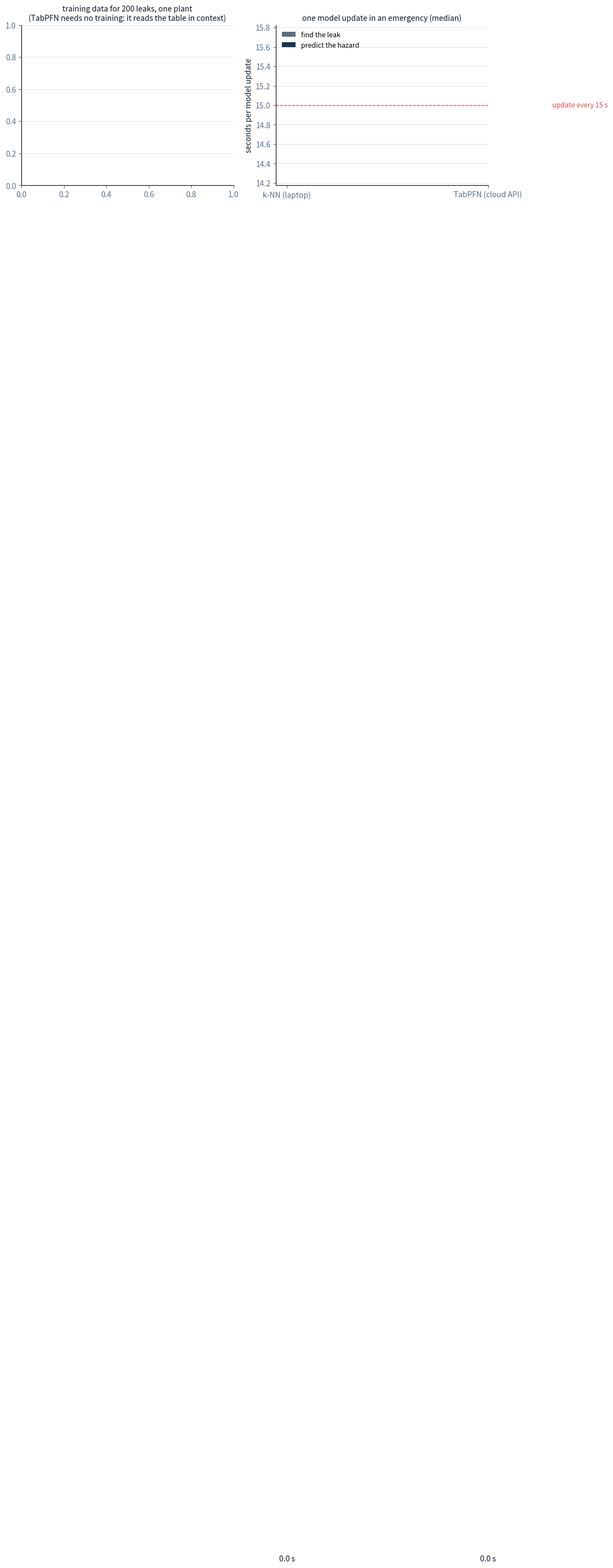

Here is the Python script that generated this plot:
"""Why TabPFN: the pitch figures (``uv run evac-compare``) in ``docs/figures/final``.

Reads the ``evac-final`` runs (``outputs/final/runs-<backend>[-stress].jsonl``) and the
real-data summary of the 3D study (``docs/figures/final/real_data_comparison.json``) and
draws, with the same colours everywhere (TabPFN = Via Libera orange):

1. ``1-exposure.png``: seconds in harmful gas per person, same leaks and people:
   today's plan (nearest exit, no model), CCRP with classic k-NN models, CCRP with
   TabPFN, CCRP with perfect knowledge; known and unseen plants;
2. ``2-accuracy-factory.png``: TabPFN vs k-NN in the 3D factory, per plant: leak
   position, leak height, hazard recall;
3. ``3-accuracy-real.png``: TabPFN vs k-NN on real gas data (Red:Vapor, SRGDM, Örebro,
   UCI), from the 3D study;
4. ``4-compute.png``: time to build the training data (CFD vs our calibrated physics) and
   the latency of one model update, measured in the 3D replays (``world --replay``);
5. ``5-stress.png``: the hard case (``evac-final --stress``); a placeholder until it exists.

A missing input draws a labelled placeholder, so the folder is always complete.
"""

import argparse
import json
from pathlib import Path

import matplotlib

matplotlib.use("Agg")
import matplotlib.pyplot as plt
import numpy as np

RUNS = Path("outputs/final")
OUT = Path("docs/figures/final")
# fixed order: no two warm hues side by side; every bar is labelled as well
METHODS = (("nearest", "Today: nearest exit\n(no model)", "#e34948"),
           ("knn", "CCRP +\nk-NN models", "#8ba3b8"),
           ("tabpfn", "CCRP +\nTabPFN (ours)", "#f39200"),
           ("perfect", "CCRP +\nperfect knowledge", "#12355b"))  # fmt: skip
TABPFN, KNN = "#f39200", "#8ba3b8"
INK, MUTED, GRID = "#0b1622", "#5b6f82", "#dde4ea"
TRAIN_LEAKS = 200  # training leaks per model in evac-final (Rayan's and Ahmad's tables)
SIM_S = 2.5  # s per 3D training leak with our calibrated physics (gas3d, measured)


def _style(ax) -> None:
    ax.spines[["top", "right"]].set_visible(False)
    ax.grid(axis="y", color=GRID, lw=0.6)
    ax.set_axisbelow(True)
    ax.tick_params(colors=MUTED)


def _rows(path: Path) -> list[dict]:
    if not path.exists():
        return []
    return [r for line in path.read_text().splitlines() for r in json.loads(line).get("rows", [])]


def _placeholder(path: Path, title: str, note: str) -> Path:
    fig, ax = plt.subplots(figsize=(8, 3.6))
    ax.axis("off")
    ax.text(0.5, 0.6, title, ha="center", fontsize=14, color=INK, weight="bold")
    ax.text(0.5, 0.4, note, ha="center", fontsize=11, color=MUTED)
    fig.savefig(path, dpi=160)
    plt.close(fig)
    return path


def _bar_labels(ax, bars, fmt: str) -> None:
    for b in bars:
        h = b.get_height()
        if np.isfinite(h):
            ax.text(b.get_x() + b.get_width() / 2, h, fmt.format(h), ha="center", va="bottom",
                    fontsize=9, color=INK)  # fmt: skip


def exposure(cloud: list[dict], knn: list[dict], out: Path) -> Path:
    """Fig 1: seconds in gas per person by method, known vs unseen plants."""
    path = out / "1-exposure.png"
    if not cloud:
        return _placeholder(path, "Exposure by method", "pending: evac-final --backend cloud")

    def mean(rows, models, policy, split):
        v = [r["harm_s_mean"] for r in rows
             if (r["models"], r["policy"], r["split"]) == (models, policy, split)]  # fmt: skip
        return float(np.mean(v)) if v else np.nan

    fig, axes = plt.subplots(1, 2, figsize=(11, 4.2), sharey=True)
    for ax, split in zip(axes, ("known", "unseen"), strict=True):
        vals = [mean(cloud, "tabpfn", "nearest", split), mean(knn, "tabpfn", "ccrp", split),
                mean(cloud, "tabpfn", "ccrp", split),
                mean(cloud, "perfect", "ccrp", split)]  # fmt: skip
        bars = ax.bar(range(4), vals, 0.7, color=[c for *_, c in METHODS])
        _bar_labels(ax, bars, "{:.2f} s")
        ax.set_xticks(range(4), [lab for _, lab, _ in METHODS], fontsize=9)
        n = len({r["plant"] for r in cloud if r["split"] == split})
        ax.set_title(f"{split} plants ({n})", color=INK, fontsize=11)
        _style(ax)
    axes[0].set_ylabel("seconds in harmful gas per person", color=INK)
    fig.suptitle("Same leaks, same people: who breathes gas", color=INK, fontsize=13)
    fig.tight_layout()
    fig.savefig(path, dpi=160)
    plt.close(fig)
    return path


def accuracy_factory(cloud: list[dict], knn: list[dict], out: Path) -> Path:
    """Fig 2: TabPFN vs k-NN per plant: leak position, height, hazard recall."""
    path = out / "2-accuracy-factory.png"
    pick = lambda rows: {r["plant"]: r for r in rows  # noqa: E731
                         if r["models"] == "tabpfn" and r["policy"] == "nearest"}  # fmt: skip
    a, b = pick(cloud), pick(knn)
    plants = [p for p in a if p in b]
    if not plants:
        return _placeholder(path, "TabPFN vs k-NN in the 3D factory",
                            "pending: evac-final --backend baseline")  # fmt: skip
    measures = (("loc_err_median_m", "leak position error (m)", "lower is better"),
                ("height_err_m", "leak height error (m)", "lower is better"),
                ("hz_recall", "harmful cells caught (recall)", "higher is better"))  # fmt: skip
    fig, axes = plt.subplots(1, 3, figsize=(12, 3.8))
    for ax, (key, title, better) in zip(axes, measures, strict=True):
        for j, (rows, col) in enumerate(((b, KNN), (a, TABPFN))):
            v = [rows[p].get(key) for p in plants]
            v = [x for x in v if x is not None]
            ax.scatter(np.full(len(v), j) + np.linspace(-0.15, 0.15, len(v)), v, s=22, color=col,
                       alpha=0.85, edgecolor="white", lw=0.5)  # fmt: skip
            if v:
                m = float(np.median(v))
                ax.hlines(m, j - 0.3, j + 0.3, color=INK, lw=2)
                ax.text(j + 0.33, m, f"{m:.2f}", va="center", fontsize=9, color=INK)
        ax.set_xticks([0, 1], ["k-NN", "TabPFN"])
        ax.set_xlim(-0.6, 1.8)
        ax.set_title(f"{title}\n{better}", color=INK, fontsize=10)
        _style(ax)
    fig.suptitle(f"3D factory, {len(plants)} plants (dots), median (line)", color=INK)
    fig.tight_layout()
    fig.savefig(path, dpi=160)
    plt.close(fig)
    return path


def accuracy_real(summary: dict, out: Path) -> Path:
    """Fig 3: TabPFN vs k-NN on real gas data (3D study)."""
    path = out / "3-accuracy-real.png"
    if not summary:
        return _placeholder(path, "TabPFN vs k-NN on real data", "pending: real-data summary")
    fig, axes = plt.subplots(1, 2, figsize=(11, 3.8))
    src = (("Red:Vapor\n(metres)", summary["source_redvapor_m"]),
           ("SRGDM\n(grid cells)", summary["source_srgdm_cells"]))  # fmt: skip
    hz = [(n.replace("hazard_", ""), summary[n]["auc_hot"])
          for n in ("hazard_redvapor", "hazard_orebro", "hazard_uci") if n in summary]  # fmt: skip
    names = {"redvapor": "Red:Vapor", "orebro": "Örebro", "uci": "UCI"}
    for ax, items, title in ((axes[0], src, "leak position error (median), lower is better"),
                             (axes[1], [(names[n], v) for n, v in hz],
                              "hot-zone AUC, higher is better")):  # fmt: skip
        x = np.arange(len(items))
        for j, (key, col, lab) in enumerate((("knn", KNN, "k-NN"), ("tabpfn", TABPFN, "TabPFN"))):
            bars = ax.bar(x + (j - 0.5) * 0.36, [v[key] for _, v in items], 0.34, color=col,
                          label=lab)  # fmt: skip
            _bar_labels(ax, bars, "{:.2f}")
        ax.set_xticks(x, [n for n, _ in items])
        ax.set_title(title, color=INK, fontsize=10)
        _style(ax)
    axes[1].set_ylim(0.5, 1.0)
    axes[0].legend(frameon=False)
    fig.suptitle("Real gas measurements: TabPFN vs a classic k-NN on the same rows", color=INK)
    fig.tight_layout()
    fig.savefig(path, dpi=160)
    plt.close(fig)
    return path


def latencies(world: Path) -> dict[str, list[dict]]:
    """Model updates of the 3D replays: ``tabpfn`` (cloud) and ``knn`` (baseline backend)."""
    out: dict[str, list[dict]] = {}
    for f in sorted(world.glob("replay-*-3d/replay.json")):
        rep = json.loads(f.read_text())
        key = (
            "tabpfn" if "cloud" in rep["models"] else "knn" if "baseline" in rep["models"] else None
        )
        if key:
            out.setdefault(key, []).extend(u for u in rep["updates"] if "locate_s" in u)
    return out


def compute(summary: dict, latency: dict, out: Path) -> Path:
    """Fig 4: building the training data, and seconds per leak end to end."""
    path = out / "4-compute.png"
    fig, axes = plt.subplots(1, 2, figsize=(11, 3.8))
    cfd = (summary.get("cfd_solve_s") or {}).get("median")
    ax = axes[0]
    if cfd:
        hours = [TRAIN_LEAKS * cfd / 3600, TRAIN_LEAKS * SIM_S / 3600]
        bars = ax.bar([0, 1], hours, 0.6, color=[KNN, TABPFN])
        for b, h in zip(bars, hours, strict=True):
            lab = f"{h:.1f} h" if h >= 1 else f"{h * 60:.0f} min"
            ax.text(b.get_x() + b.get_width() / 2, h, lab, ha="center", va="bottom", fontsize=10,
                    color=INK)  # fmt: skip
        ax.set_xticks([0, 1], [f"CFD (OpenFOAM)\n{cfd:.0f} s per leak", f"calibrated physics\n"
                               f"{SIM_S:.1f} s per leak"])  # fmt: skip
        ax.set_ylabel("hours", color=INK)
    ax.set_title(f"training data for {TRAIN_LEAKS} leaks, one plant\n(TabPFN needs no training: "
                 "it reads the table in context)", color=INK, fontsize=10)  # fmt: skip
    _style(ax)
    ax = axes[1]  # latency of one model update, measured in single replays (no rate limit)
    bottoms = np.zeros(2)
    for key, lab, col in (("locate_s", "find the leak", "#5b6f82"),
                          ("predict_s", "predict the hazard", "#12355b")):  # fmt: skip
        groups = (latency.get("knn", []), latency.get("tabpfn", []))
        vals = np.array([np.median([u[key] for u in g]) if g else np.nan for g in groups])
        ax.bar([0, 1], vals, 0.6, bottom=bottoms, color=col, label=lab)
        bottoms = bottoms + np.nan_to_num(vals)
    for x, v in enumerate(bottoms):
        ax.text(x, v, f"{v:.1f} s", ha="center", va="bottom", fontsize=10, color=INK)
    ax.axhline(15, color="#e34948", lw=1, ls="--")
    ax.text(1.32, 15, "update every 15 s", va="center", fontsize=9, color="#e34948")
    ax.set_xticks([0, 1], ["k-NN (laptop)", "TabPFN (cloud API)"])
    ax.set_ylabel("seconds per model update", color=INK)
    ax.set_title("one model update in an emergency (median)", color=INK, fontsize=10)
    ax.legend(frameon=False, fontsize=9, loc="upper left")
    _style(ax)
    fig.tight_layout()
    fig.savefig(path, dpi=160)
    plt.close(fig)
    return path


def stress(rows: list[dict], out: Path) -> Path:
    """Fig 5: the hard case, per policy (TabPFN vs perfect)."""
    path = out / "5-stress.png"
    if not rows:
        return _placeholder(path, "The hard case: low leaks near people, updates every 5 s",
                            "pending: evac-final --stress (Rayan's run)")  # fmt: skip
    pols = (("nearest", "nearest exit", "#e34948"), ("once", "CCRP planned once", "#8ba3b8"),
            ("ccrp", "CCRP replanned live", "#f39200"))  # fmt: skip
    fig, ax = plt.subplots(figsize=(8, 3.8))
    for j, models in enumerate(("tabpfn", "perfect")):
        for k, (p, lab, col) in enumerate(pols):
            v = [r["harm_s_mean"] for r in rows if (r["models"], r["policy"]) == (models, p)]
            b = ax.bar(j * 4 + k, float(np.mean(v)) if v else np.nan, 0.85, color=col,
                       label=lab if j == 0 else None)  # fmt: skip
            _bar_labels(ax, b, "{:.2f}")
    ax.set_xticks([1, 5], ["TabPFN models", "perfect knowledge"])
    ax.set_ylabel("seconds in harmful gas per person", color=INK)
    ax.legend(frameon=False, fontsize=9)
    n = len({r["plant"] for r in rows})
    ax.set_title(f"Hard case ({n} plants): low leaks near people, 2x rate, updates every 5 s",
                 color=INK, fontsize=10)  # fmt: skip
    _style(ax)
    fig.tight_layout()
    fig.savefig(path, dpi=160)
    plt.close(fig)
    return path


def main() -> int:
    """CLI: ``uv run evac-compare [--runs outputs/final] [--out docs/figures/final]``."""
    p = argparse.ArgumentParser(description="Why TabPFN: the pitch figures.")
    p.add_argument("--runs", type=Path, default=RUNS)
    p.add_argument("--out", type=Path, default=OUT)
    p.add_argument("--world", type=Path, default=Path("outputs/world"), help="3D replays")
    a = p.parse_args()
    a.out.mkdir(parents=True, exist_ok=True)
    cloud, knn = _rows(a.runs / "runs-cloud.jsonl"), _rows(a.runs / "runs-baseline.jsonl")
    hard = _rows(a.runs / "runs-cloud-stress.jsonl")
    real = a.out / "real_data_comparison.json"
    summary = json.loads(real.read_text()) if real.exists() else {}
    for path in (exposure(cloud, knn, a.out), accuracy_factory(cloud, knn, a.out),
                 accuracy_real(summary, a.out), compute(summary, latencies(a.world), a.out),
                 stress(hard, a.out)):  # fmt: skip
        print(path)
    return 0


if __name__ == "__main__":
    raise SystemExit(main())
